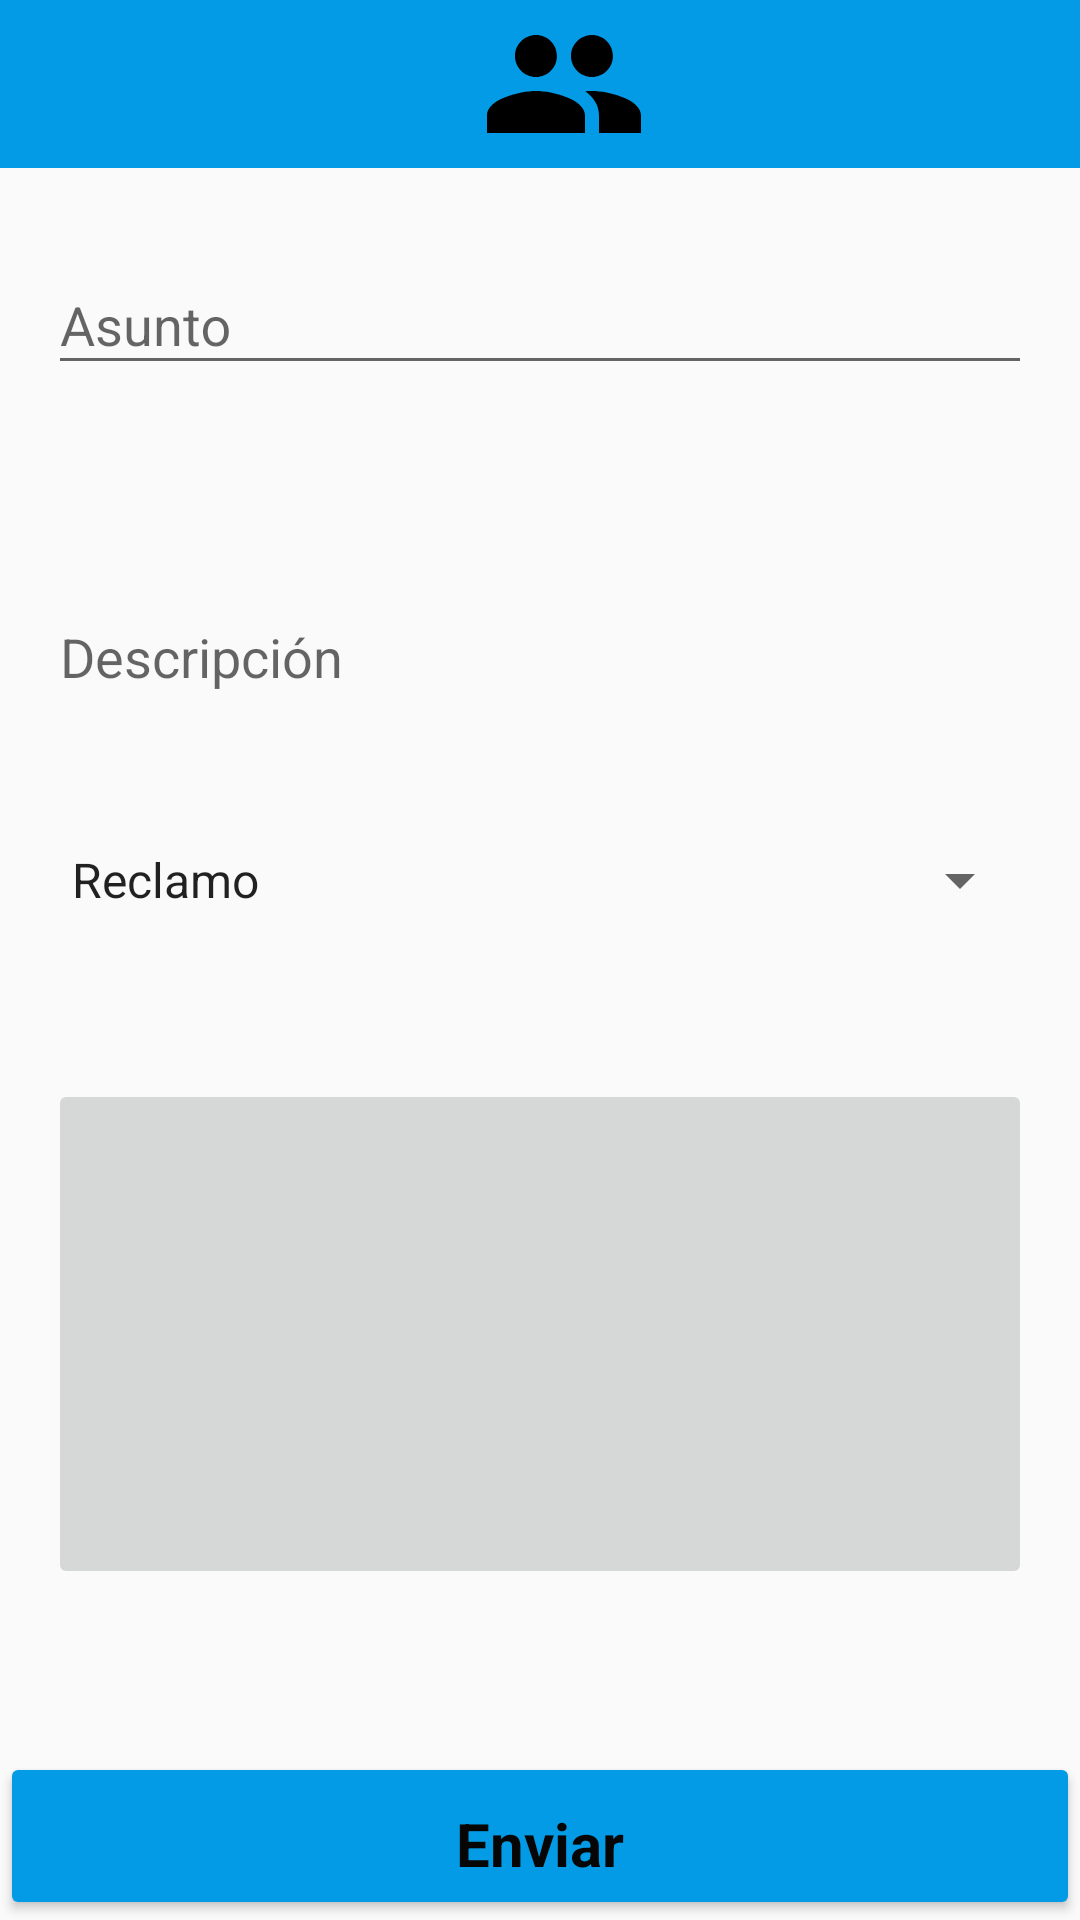

This screen was rendered from an Android layout file. Write that file and the resources it references.
<!-- AndroidManifest.xml: application theme AppTheme -->
<!-- res/layout/activity_claims.xml -->
<?xml version="1.0" encoding="utf-8"?>
<android.support.constraint.ConstraintLayout xmlns:android="http://schemas.android.com/apk/res/android"
    xmlns:app="http://schemas.android.com/apk/res-auto"
    xmlns:tools="http://schemas.android.com/tools"
    android:layout_width="match_parent"
    android:layout_height="match_parent"
    tools:context=".presentation.views.claims.ClaimsActivity">

    <include
        android:id="@+id/include"
        layout="@layout/app_bar_menu"
        android:layout_width="match_parent"
        android:layout_height="wrap_content"
        app:layout_constraintEnd_toEndOf="parent"
        app:layout_constraintStart_toStartOf="parent"
        app:layout_constraintTop_toTopOf="parent" />


    <android.support.design.widget.TextInputLayout
        android:id="@+id/textInputLayout"
        android:layout_width="0dp"
        android:layout_height="wrap_content"
        android:layout_marginEnd="16dp"
        android:layout_marginStart="16dp"
        android:layout_marginTop="20dp"
        app:layout_constraintEnd_toEndOf="parent"
        app:layout_constraintHorizontal_bias="0.0"
        app:layout_constraintStart_toStartOf="parent"
        app:layout_constraintTop_toBottomOf="@+id/include">

        <android.support.design.widget.TextInputEditText
            android:id="@+id/txtSubject"
            android:layout_width="match_parent"
            android:layout_height="wrap_content"
            android:hint="@string/lbl_subject" />
    </android.support.design.widget.TextInputLayout>

    <android.support.design.widget.TextInputLayout
        android:id="@+id/textInputLayout2"
        android:layout_width="0dp"
        android:layout_height="121dp"
        android:layout_marginEnd="16dp"
        android:layout_marginStart="16dp"
        android:layout_marginTop="16dp"
        app:layout_constraintEnd_toEndOf="parent"
        app:layout_constraintHorizontal_bias="0.0"
        app:layout_constraintStart_toStartOf="parent"
        app:layout_constraintTop_toBottomOf="@+id/textInputLayout">

        <android.support.design.widget.TextInputEditText
            android:id="@+id/txtDescription"
            android:layout_width="match_parent"
            android:layout_height="126dp"
            android:hint="@string/lbl_description"
            android:inputType="textMultiLine"
            android:textAlignment="viewStart" />
    </android.support.design.widget.TextInputLayout>

    <Spinner
        android:id="@+id/spType"
        android:layout_width="0dp"
        android:layout_height="24dp"
        android:layout_marginEnd="16dp"
        android:layout_marginStart="16dp"
        android:layout_marginTop="16dp"
        android:entries="@array/array_claims_types"
        app:layout_constraintEnd_toEndOf="parent"
        app:layout_constraintStart_toStartOf="parent"
        app:layout_constraintTop_toBottomOf="@+id/textInputLayout2" />

    <ImageButton
        android:id="@+id/btnimg"
        android:layout_width="0dp"
        android:layout_height="170dp"
        android:layout_marginBottom="16dp"
        android:layout_marginEnd="16dp"
        android:layout_marginStart="16dp"
        android:layout_marginTop="16dp"
        app:layout_constraintBottom_toTopOf="@+id/btnSave"
        app:layout_constraintEnd_toEndOf="parent"
        app:layout_constraintStart_toStartOf="parent"
        app:layout_constraintTop_toBottomOf="@+id/spType"
        app:srcCompat="@drawable/ic_menu_camera" />

    <Button
        android:id="@+id/btnSave"
        style="@style/botonMenu"
        android:layout_width="0dp"
        android:layout_height="56dp"
        android:text="@string/lbl_send"
        app:layout_constraintBottom_toBottomOf="parent"
        app:layout_constraintEnd_toEndOf="parent"
        app:layout_constraintHorizontal_bias="0.0"
        app:layout_constraintStart_toStartOf="parent" />

</android.support.constraint.ConstraintLayout>
<!-- res/layout/app_bar_menu.xml (included above) -->
<?xml version="1.0" encoding="utf-8"?>
<android.support.design.widget.CoordinatorLayout xmlns:android="http://schemas.android.com/apk/res/android"
    xmlns:app="http://schemas.android.com/apk/res-auto"
    xmlns:tools="http://schemas.android.com/tools"
    android:layout_width="match_parent"
    android:layout_height="match_parent"
    tools:context=".presentation.views.menu.MenuActivity">

    <android.support.design.widget.AppBarLayout
        android:layout_width="match_parent"
        android:layout_height="wrap_content"
        android:theme="@style/AppTheme.AppBarOverlay">

        <android.support.v7.widget.Toolbar
            android:id="@+id/toolbar"
            android:layout_width="match_parent"
            android:layout_height="?attr/actionBarSize"
            android:background="?attr/colorPrimary"
            app:popupTheme="@style/AppTheme.PopupOverlay">

            <FrameLayout
            android:layout_width="match_parent"
            android:layout_height="match_parent">

                <ImageView
                    android:layout_width="wrap_content"
                    android:layout_height="wrap_content"
                    android:layout_gravity="center"
                    android:contentDescription="@string/app_name"
                    android:src="@drawable/ic_people" />

            </FrameLayout>


        </android.support.v7.widget.Toolbar>

    </android.support.design.widget.AppBarLayout>

</android.support.design.widget.CoordinatorLayout>
<!-- resources referenced by this layout -->
<resources>
  <string-array name="array_claims_types">
          <item>Reclamo</item>
          <item>Queja</item>
          <item>Pregunta</item>
      </string-array>
  <!-- drawable ic_people (drawable) -->
  <vector xmlns:android="http://schemas.android.com/apk/res/android"
      android:width="70dp"
      android:height="70dp"
      android:viewportHeight="24"
      android:viewportWidth="24">
      <path
          android:fillColor="#FF000000"
          android:pathData="M16,11c1.66,0 2.99,-1.34 2.99,-3S17.66,5 16,5c-1.66,0 -3,1.34 -3,3s1.34,3 3,3zM8,11c1.66,0 2.99,-1.34 2.99,-3S9.66,5 8,5C6.34,5 5,6.34 5,8s1.34,3 3,3zM8,13c-2.33,0 -7,1.17 -7,3.5L1,19h14v-2.5c0,-2.33 -4.67,-3.5 -7,-3.5zM16,13c-0.29,0 -0.62,0.02 -0.97,0.05 1.16,0.84 1.97,1.97 1.97,3.45L17,19h6v-2.5c0,-2.33 -4.67,-3.5 -7,-3.5z" />
  </vector>
  <string name="app_name">Home Community</string>
  <string name="lbl_description">Descripción</string>
  <string name="lbl_send">Enviar</string>
  <string name="lbl_subject">Asunto</string>
  <style name="AppTheme.AppBarOverlay" parent="ThemeOverlay.AppCompat.Dark.ActionBar" />
  <style name="AppTheme.PopupOverlay" parent="ThemeOverlay.AppCompat.Light" />
  <style name="botonMenu" parent="AppTheme">
          <item name="android:textColor">@color/colorBlack</item>
          <item name="android:textStyle">bold</item>
          <item name="android:textSize">20sp</item>
          <item name="android:paddingTop">15dp</item>
          <item name="android:backgroundTint">@color/colorPrimary</item>
          <item name="android:colorControlHighlight">@color/colorAccent</item>
          <item name="android:colorControlNormal">@color/colorPrimary</item>
      </style>
  <style name="AppTheme" parent="Theme.AppCompat.Light.NoActionBar">
          
          <item name="colorPrimary">@color/colorPrimary</item>
          <item name="colorPrimaryDark">@color/colorPrimaryDark</item>
          <item name="colorAccent">@color/colorAccent</item>
      </style>
  <color name="colorBlack">#060606</color>
  <color name="colorPrimary">#039be5</color>
  <color name="colorAccent">#00695c</color>
  <color name="colorPrimaryDark">#006db3</color>
</resources>
